Photos from the image-classification dataset "SAR" in the GitHub repository danfye/01SAR_HROS. Its 10 classes are: photovoltaic, airplane, beach, bridge, crosswalk, golf course, oil tank, river, runway, ship.

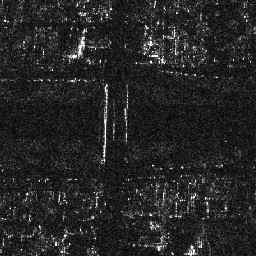
Label: bridge

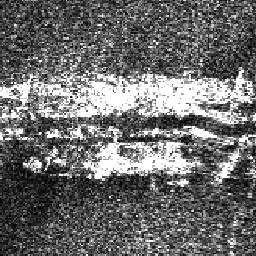
Label: ship

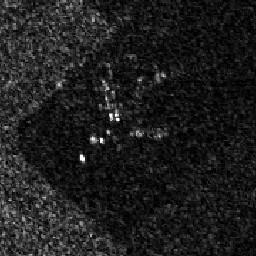
Label: airplane

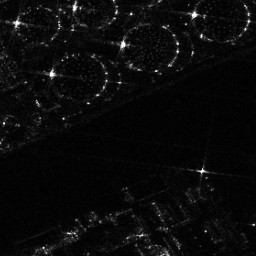
Label: oil tank

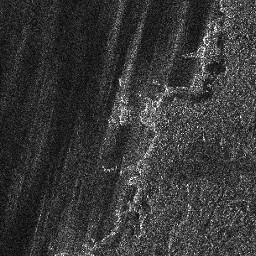
Label: beach

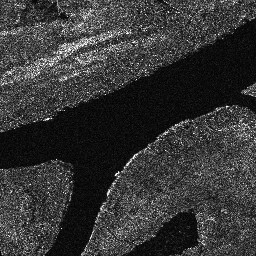
Label: river
